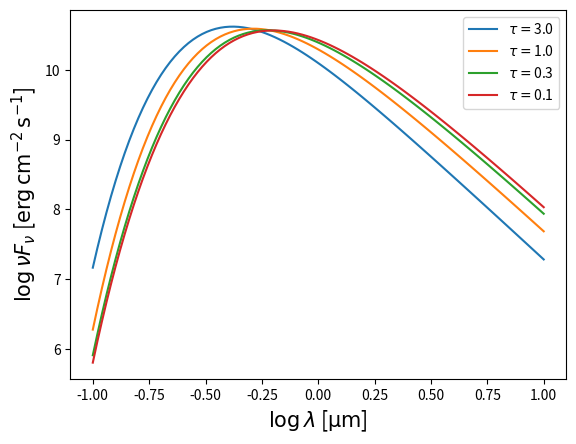

Python code for this plot: (Note: this script raises an exception after producing the figure.)
import numpy as np
import matplotlib.pyplot as plt
import pandas as pd
from scipy.special import expn
from scipy.integrate import quad

def simpson(func, bounds, N):
    '''
    Function which solves the integral within the bounds using the Simpson method
    bounds: tuple of the bounds [e.g. (a,b)]
    N: int representing the number of slices we want
    '''
    a, b = bounds
    h = (b-a)/N
    res = func(a)+func(b)
    for k in range(2,N,2):
      #Even
      res += 2*func(a+k*h)
    for k in range(1,N,2):
      #Odd
      res += 4*func(a+k*h)
    return h/3*res

def E2(x:float) -> float:
    return expn(2, x)

def S_nu(tau_nu:float, nu:float) -> float:
   """We can use Planck's function as the source function because of local thermodynamic equilibrium."""
   T = ((3/4)*T_eff**4*(tau_nu+2/3))**(1/4)
   #print(T, T_eff, tau_nu)
   return 2*h*nu**3/c**2 * 1/(np.exp(h*nu/(k*T))-1)

def f_nu(nu:float, tau_nu:float) -> float:
    #print(quad(lambda t_nu: S_nu(nu, t_nu)*E2(t_nu-tau_nu), a=tau_nu, b=np.inf)[0], quad(lambda t_nu: S_nu(nu, t_nu)*E2(tau_nu-t_nu), a=0, b=tau_nu)[0])
    return 2*np.pi*quad(lambda t_nu: S_nu(t_nu, nu)*E2(t_nu-tau_nu), a=tau_nu, b=np.inf)[0] - 2*np.pi*quad(lambda t_nu: S_nu(t_nu,nu)*E2(tau_nu-t_nu), a=0, b=tau_nu)[0]

# CONSTANTS in gaussian units:
h = 6.626*10**(-27) # [erg.s]
k = 1.380649*10**(-16) # [erg/K]
c = 2.99792458*10**(10) # [cm/s]

taus = [3,1,0.3, .1] # Grey atmosphere, so kappa_nu = kappa, so tau is independent of nu
T_eff = 5500 # [K]

wavs = np.logspace(-5, -3, 100) # in cm so that when converted to microns it goes from -1 to 1 in logspace
freqs = c/wavs

for tau in taus:
  Fs = []
  for f in freqs:
    Fs.append(f_nu(f, tau))
  plt.plot(np.log10(wavs*1e4), np.log10(np.array(Fs)*freqs), marker="None", ls="-", label=r"$\tau$"+f"$ = ${tau:.1f}")
plt.xlabel(r"$\log \lambda$ [$\mathrm{\mu m}$]", fontsize=15)
plt.ylabel(r"$\log \nu F_\nu$ [$\mathrm{erg \, cm^{-2} \, s^{-1}}$]", fontsize=15)
plt.legend()
plt.savefig("ASTRO530/hw1.pdf")
plt.show()

# Integrate F over frequency at each tau:

for tau in taus:
  Flux_nu = lambda f: f_nu(f, tau)
  Fs = [] # Sample the flux at different freqs
  for f in freqs:
    Fs.append(f_nu(f, tau))
  Flux = np.trapezoid(Fs)
  print(tau, Flux)
  print(tau*T_eff**4)